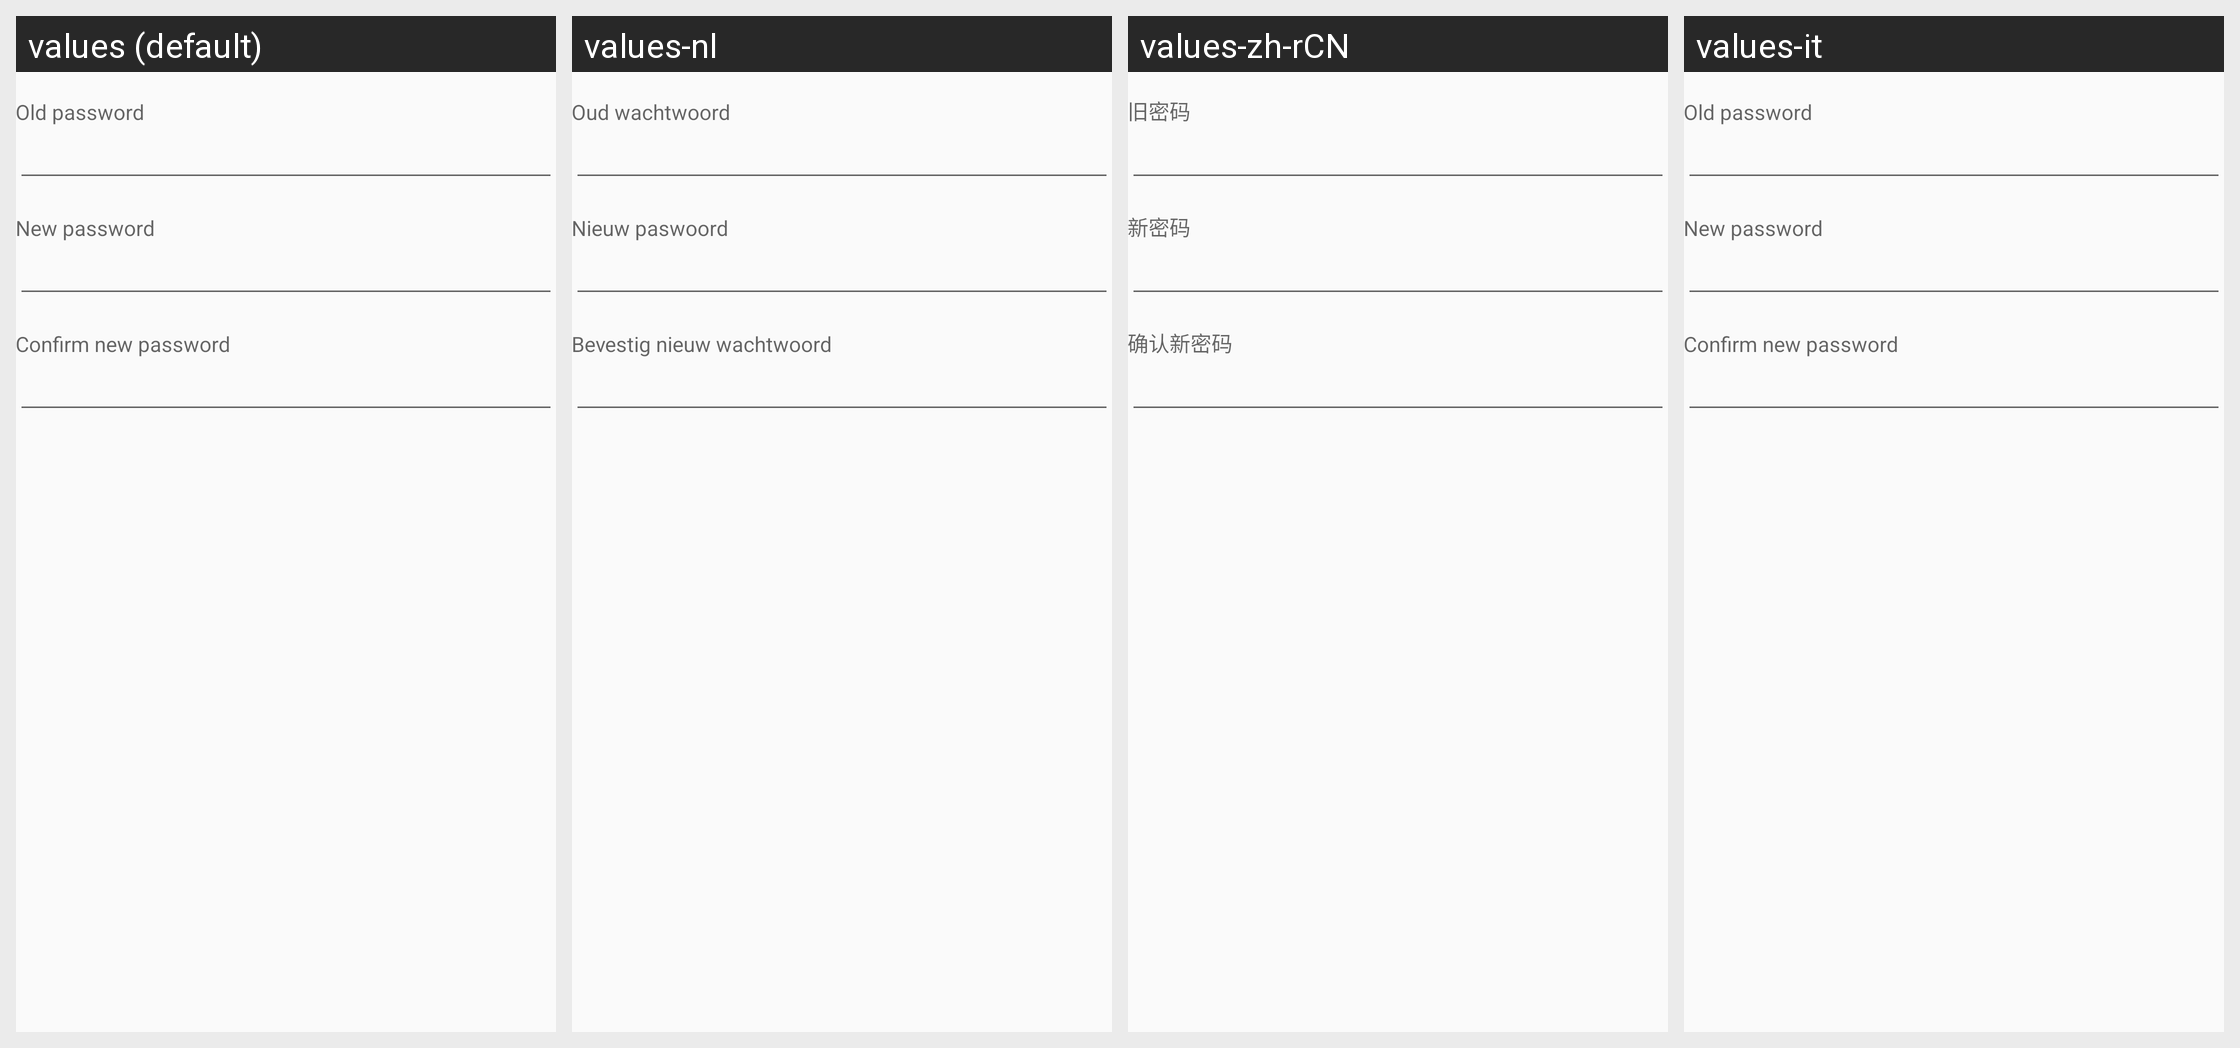

Here is an Android app screen in its default locale and in the app's own translations. Write out the translated-string differences for the strings that appear on this screen.
Android screen res/layout/change_passphrase.xml rendered under 4 locales, left to right: values (default), values-nl, values-zh-rCN, values-it. Device: Nexus 5 (rendered at 1080×1920; each locale shown at half size, 540×960, under a caption strip naming it); theme CustomMaterialTheme.
Other locales in the repository, not shown: values-ar, values-de, values-es, values-fr, values-pt-rBR, values-ru, values-tr, values-zh-rTW.
Strings drawn on this screen, with the default value and each locale's value (text and hints the layout hard-codes, and strings that could not be matched under every locale, appear in the picture but are not listed):

Vault__old_password
  values: Old password
  values-nl: Oud wachtwoord
  values-zh-rCN: 旧密码
  values-it: Old password  [not translated; the default value is used]

Vault__new_password
  values: New password
  values-nl: Nieuw paswoord
  values-zh-rCN: 新密码
  values-it: New password  [not translated; the default value is used]

Vault__confirm_new_password
  values: Confirm new password
  values-nl: Bevestig nieuw wachtwoord
  values-zh-rCN: 确认新密码
  values-it: Confirm new password  [not translated; the default value is used]
